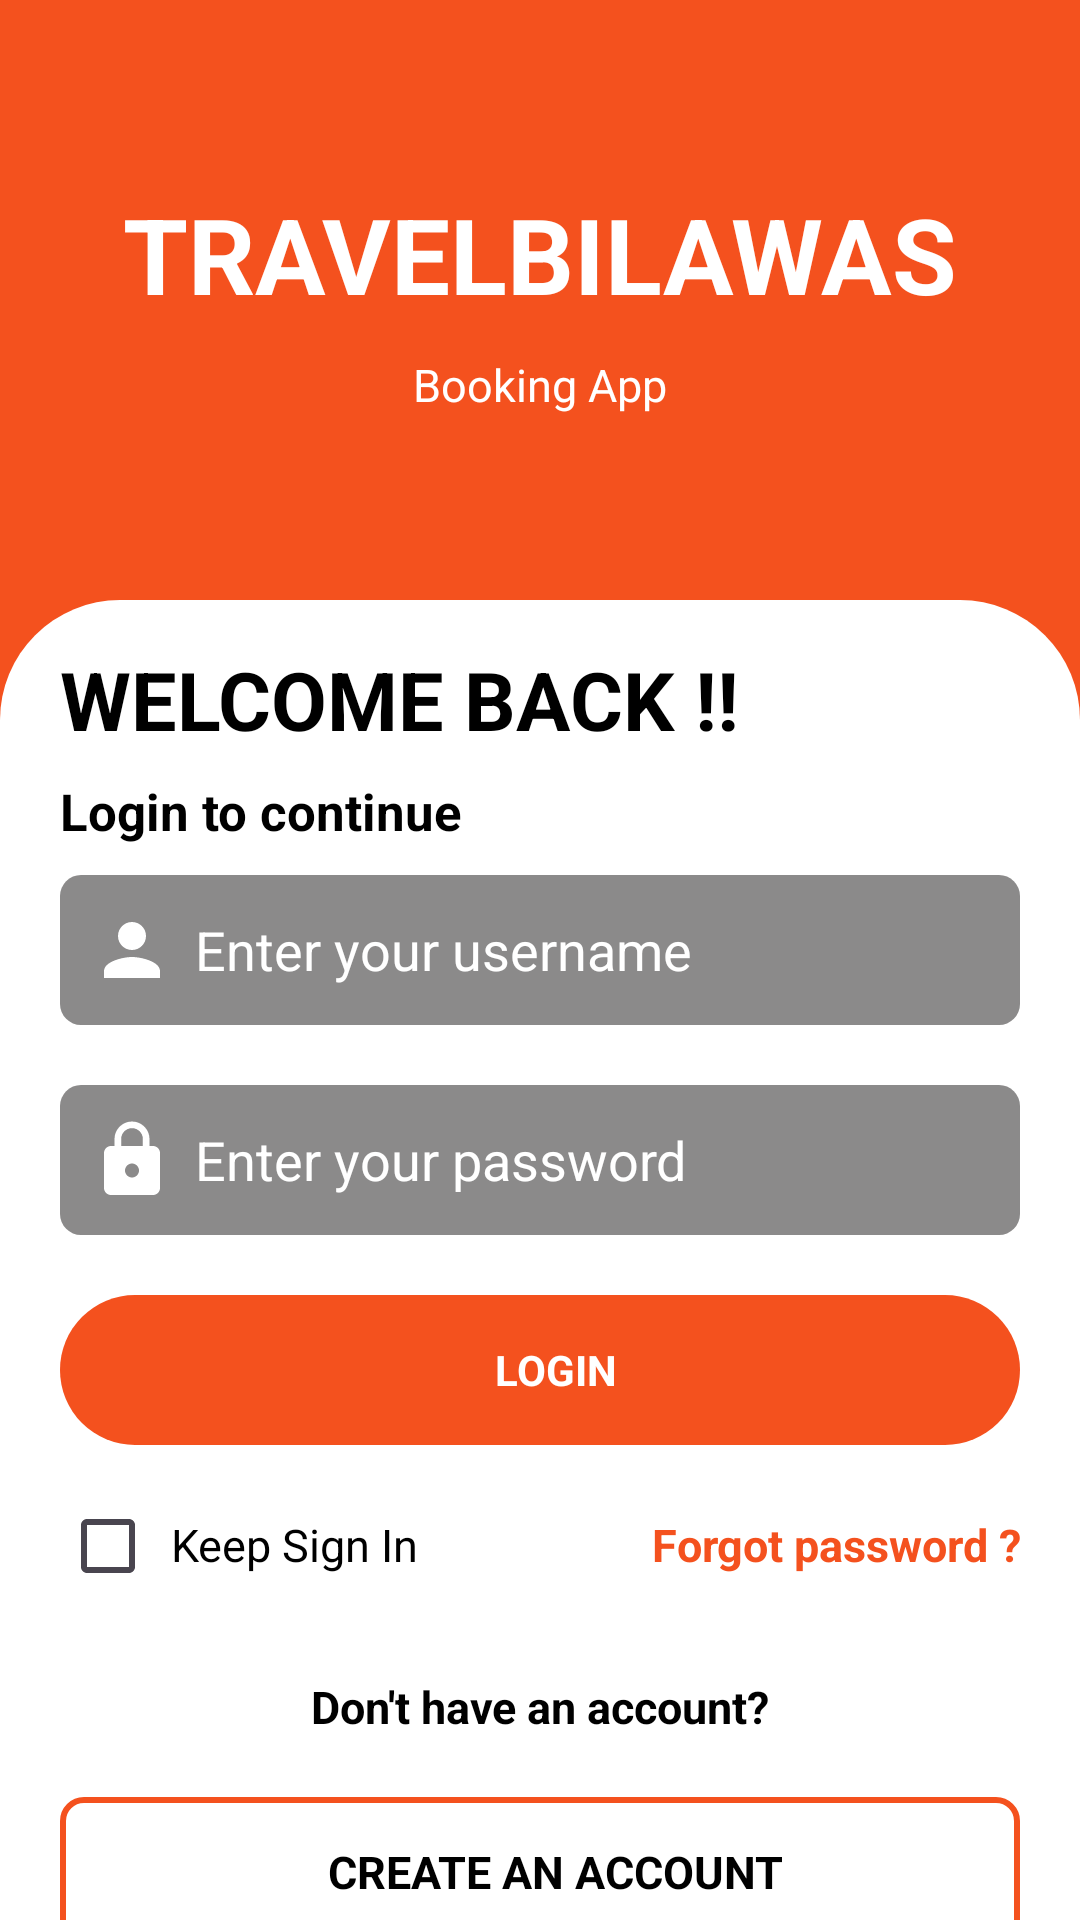

The Android layout XML behind this screen, and the referenced resources:
<!-- AndroidManifest.xml: application theme Theme.TravelBilaWas -->
<!-- res/layout/activity_login.xml -->
<?xml version="1.0" encoding="utf-8"?>
<RelativeLayout xmlns:android="http://schemas.android.com/apk/res/android"
    xmlns:app="http://schemas.android.com/apk/res-auto"
    xmlns:tools="http://schemas.android.com/tools"
    android:id="@+id/main"
    android:elevation="0dp"
    android:background="@color/orange"
    android:layout_width="match_parent"
    android:layout_height="match_parent"
    tools:context=".LoginActivity">

    <RelativeLayout
        android:layout_width="match_parent"
        android:layout_height="match_parent">

        <LinearLayout
            android:id="@+id/app"
            android:layout_width="match_parent"
            android:layout_height="200dp"
            android:gravity="center"
            android:orientation="vertical"
            android:background="@color/orange">

            <TextView
                android:layout_width="match_parent"
                android:layout_height="wrap_content"
                android:text="TRAVELBILAWAS"
                android:textSize="35dp"
                android:textStyle="bold"
                android:textColor="@color/white"
                android:textAlignment="center"/>

            <TextView
                android:layout_width="match_parent"
                android:layout_height="wrap_content"
                android:text="Booking App"
                android:layout_marginTop="10dp"
                android:textSize="15dp"
                android:textColor="@color/white"
                android:textAlignment="center"/>

        </LinearLayout>

        <LinearLayout
            android:layout_below="@id/app"
            android:layout_width="match_parent"
            android:layout_height="match_parent"
            android:orientation="vertical"
            android:paddingTop="15dp"
            android:paddingLeft="20dp"
            android:paddingRight="20dp"
            android:background="@drawable/login_bg">

            <TextView
                android:layout_width="match_parent"
                android:layout_height="wrap_content"
                android:text="WELCOME BACK !!"
                android:textStyle="bold"
                android:textColor="@color/black"
                android:textSize="27dp"/>

            <TextView
                android:layout_width="match_parent"
                android:layout_height="wrap_content"
                android:layout_marginTop="8dp"
                android:text="Login to continue"
                android:textStyle="bold"
                android:textColor="@color/black"
                android:textSize="17dp"/>

            <EditText
                android:layout_width="match_parent"
                android:layout_marginTop="10dp"
                android:paddingLeft="10dp"
                android:inputType="text"
                android:layout_height="50dp"
                android:drawablePadding="7dp"
                android:textColorHint="@color/white"
                android:drawableLeft="@drawable/icn_person_24"
                android:background="@drawable/login_inputs"
                android:hint="Enter your username"/>
            <EditText
                android:layout_width="match_parent"
                android:layout_marginTop="20dp"
                android:paddingLeft="10dp"
                android:drawableLeft="@drawable/icn_lock_24"
                android:drawablePadding="7dp"
                android:layout_height="50dp"
                android:inputType="textPassword"
                android:textColorHint="@color/white"
                android:background="@drawable/login_inputs"
                android:hint="Enter your password"/>



            <TextView
                android:id="@+id/login"
                android:layout_width="match_parent"
                android:layout_marginTop="20dp"
                android:paddingLeft="10dp"
                android:editable="false"
                android:layout_height="50dp"
                android:gravity="center"
                android:textStyle="bold"
                android:textColor="@color/white"
                android:text="LOGIN"
                android:clickable="true"
                android:background="@drawable/submit_btn"/>

            <LinearLayout
                android:layout_width="match_parent"
                android:layout_height="wrap_content"
                android:layout_marginTop="20dp"
                android:orientation="horizontal">

                <CheckBox
                    android:layout_width="27dp"
                    android:textColor="@color/black"
                    android:layout_height="27dp" />
                <TextView
                    android:layout_width="wrap_content"
                    android:layout_height="wrap_content"
                    android:layout_marginLeft="10dp"
                    android:textColor="@color/black"
                    android:textSize="15dp"
                    android:text="Keep Sign In"/>

                <TextView
                    android:id="@+id/forgot"
                    android:layout_width="match_parent"
                    android:layout_height="wrap_content"
                    android:layout_marginLeft="10dp"
                    android:textColor="@color/orange"
                    android:textAlignment="textEnd"
                    android:textStyle="bold"
                    android:textSize="15dp"
                    android:text="Forgot password ?"/>


            </LinearLayout>

            <TextView
                android:layout_width="match_parent"
                android:layout_height="wrap_content"
                android:textColor="@color/black"
                android:textStyle="bold"
                android:textAlignment="center"
                android:layout_marginTop="30dp"
                android:textSize="15dp"
                android:text="Don't have an account?"/>




            <TextView
                android:id="@+id/register"
                android:layout_width="match_parent"
                android:layout_marginTop="20dp"
                android:paddingLeft="10dp"
                android:editable="false"
                android:layout_height="50dp"
                android:gravity="center"
                android:textStyle="bold"
                android:textSize="15dp"
                android:textColor="@color/black"
                android:text="CREATE AN ACCOUNT"
                android:clickable="true"
                android:background="@drawable/already_btn"/>



        </LinearLayout>
    </RelativeLayout>

</RelativeLayout>
<!-- resources referenced by this layout -->
<resources>
  <color name="black">#FF000000</color>
  <color name="orange">#F4511E</color>
  <color name="white">#FFFFFFFF</color>
  <!-- drawable already_btn (drawable) -->
  <?xml version="1.0" encoding="utf-8"?>
  <shape xmlns:android="http://schemas.android.com/apk/res/android"
      android:shape="rectangle">
  
      <corners android:radius="7dp"/>
      <solid android:color="@color/white"/>
      <stroke android:color="@color/orange" android:width="2dp"/>
  
  </shape>
  <!-- drawable icn_lock_24 (drawable) -->
  <vector xmlns:android="http://schemas.android.com/apk/res/android" android:height="28dp" android:tint="#fff" android:viewportHeight="24" android:viewportWidth="24" android:width="28dp">
        
      <path android:fillColor="@android:color/white" android:pathData="M18,8h-1L17,6c0,-2.76 -2.24,-5 -5,-5S7,3.24 7,6v2L6,8c-1.1,0 -2,0.9 -2,2v10c0,1.1 0.9,2 2,2h12c1.1,0 2,-0.9 2,-2L20,10c0,-1.1 -0.9,-2 -2,-2zM12,17c-1.1,0 -2,-0.9 -2,-2s0.9,-2 2,-2 2,0.9 2,2 -0.9,2 -2,2zM15.1,8L8.9,8L8.9,6c0,-1.71 1.39,-3.1 3.1,-3.1 1.71,0 3.1,1.39 3.1,3.1v2z"/>
      
  </vector>
  <!-- drawable icn_person_24 (drawable) -->
  <vector xmlns:android="http://schemas.android.com/apk/res/android" android:height="28dp" android:tint="#fff" android:viewportHeight="24" android:viewportWidth="24" android:width="28dp">
        
      <path android:fillColor="@android:color/white" android:pathData="M12,12c2.21,0 4,-1.79 4,-4s-1.79,-4 -4,-4 -4,1.79 -4,4 1.79,4 4,4zM12,14c-2.67,0 -8,1.34 -8,4v2h16v-2c0,-2.66 -5.33,-4 -8,-4z"/>
      
  </vector>
  <!-- drawable login_bg (drawable) -->
  <?xml version="1.0" encoding="utf-8"?>
  <shape xmlns:android="http://schemas.android.com/apk/res/android">
  
      <solid android:color="@color/white"/>
      <corners android:topLeftRadius="40dp" android:topRightRadius="40dp"/>
  </shape>
  <!-- drawable login_inputs (drawable) -->
  <?xml version="1.0" encoding="utf-8"?>
  <shape xmlns:android="http://schemas.android.com/apk/res/android"
      android:shape="rectangle">
  
      <corners android:radius="7dp"/>
      <solid android:color="#8B8A8A"/>
  
  </shape>
  <!-- drawable submit_btn (drawable) -->
  <?xml version="1.0" encoding="utf-8"?>
  <shape xmlns:android="http://schemas.android.com/apk/res/android"
      android:shape="rectangle">
  
      <corners android:radius="30dp"/>
      <solid android:color="@color/orange"/>
  
  </shape>
  <style name="Theme.TravelBilaWas" parent="Base.Theme.TravelBilaWas" />
  <style name="Base.Theme.TravelBilaWas" parent="Theme.Material3.DayNight.NoActionBar">
          
          
      </style>
</resources>
